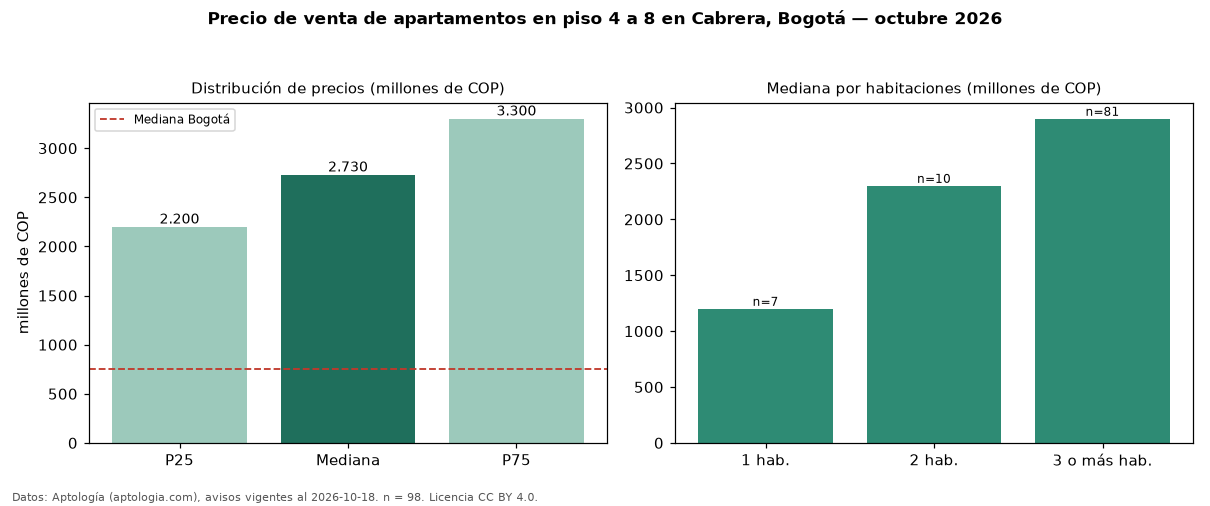

The table this chart was drawn from, first rows:
seccion, metrica, valor, moneda, n
filtro, piso2, en piso 4 a 8, , 98
precio, p25, 2200000000, COP, 98
precio, mediana, 2730000000, COP, 98
precio, p75, 3300000000, COP, 98
precio, minimo, 1080000000, COP, 98
precio, maximo, 4200000000, COP, 98
m2, mediana_precio_m2, 10450206, COP, 89
m2, area_mediana_m2, 250.0, m2, 89
admin, mediana_admin_mes, 1670000, COP, 94
banos, mediana_banos, 5.0, , 
parqueadero, pct_con_parqueadero, 100.0, %, 98
estrato, estrato_mas_frecuente, 6, , 98
habitaciones, 1, 1200000000, COP, 7
habitaciones, 2, 2300000000, COP, 10
habitaciones, 3+, 2900000000, COP, 81
ciudad, mediana_ciudad_referencia, 750000000, COP, 
ciudad, mediana_m2_ciudad, 7261905, COP, 
fuente, fecha_datos, 2026-10-18, , 
fuente, atribucion, https://www.aptologia.com/venta/bogota/c…, , 
fuente, licencia, CC BY 4.0, , 
